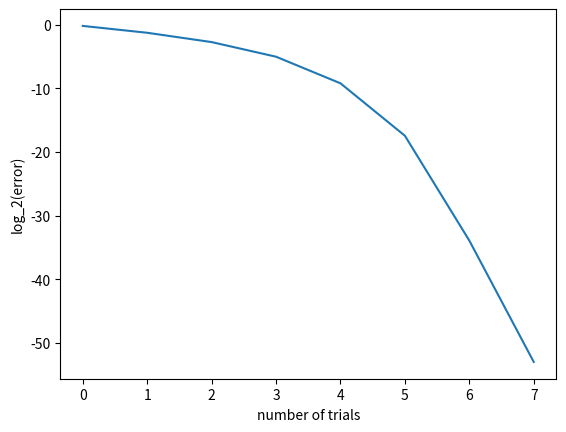

Write the Python code that produced this figure.
import matplotlib.pyplot as plt
import numpy as np

# equation
def func_f(x):
    return (5*x**3-3*x)/2

# Newton's method
def newton(func_f, x, i):
    num_calc = 0 # the number of calculations
    x_tru = np.sqrt(3 / 5)  # true solution
    y = []
    for j in range(0, i):
        x_next = x - func_f(x) / ((15 * x ** 2 - 3) / 2)
        dif = abs(x_next - x_tru)

        num_calc += 1
        x = x_next
        y.append(np.log2(dif))

    print("x = {}".format(x))
    plt.xlabel("number of trials")
    plt.ylabel("log_2(error)")
    plt.plot(y)
    plt.show()
    return x

# main
if __name__ == '__main__':
    # calculate solution (equation, the first approximate solution, the number of calculations）
    solution = newton(func_f, 0.5, 9)